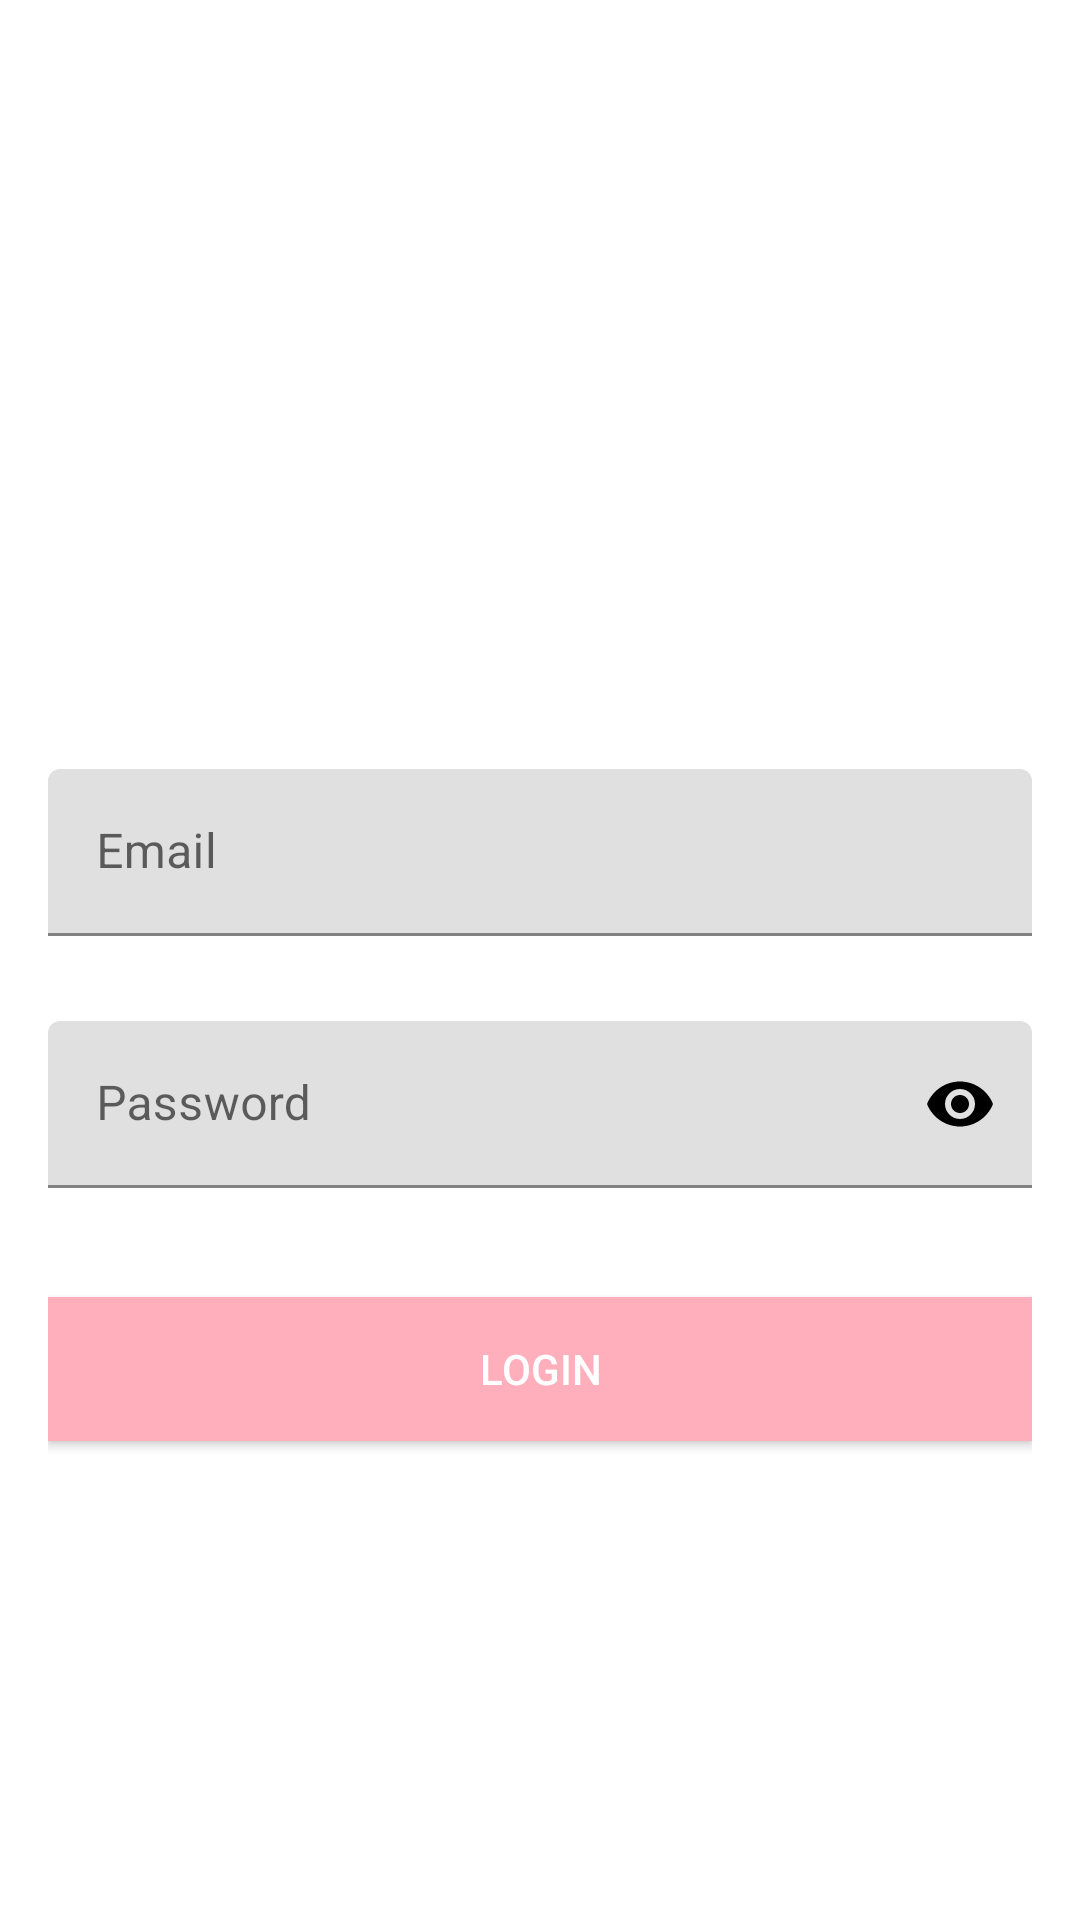

Produce the Android XML layout that renders to this screen, including the resource entries it uses.
<!-- AndroidManifest.xml: application theme AppTheme -->
<!-- res/layout/activity_login.xml -->
<?xml version="1.0" encoding="utf-8"?>
<ScrollView xmlns:android="http://schemas.android.com/apk/res/android"
    xmlns:app="http://schemas.android.com/apk/res-auto"
    android:layout_width="match_parent"
    android:layout_height="match_parent"
    xmlns:tools="http://schemas.android.com/tools"
    android:background="@color/white"
    android:fitsSystemWindows="true"
    tools:context=".LoginActivity">

    <LinearLayout
        android:layout_width="match_parent"
        android:layout_height="wrap_content"
        android:layout_gravity="center_vertical"
        android:layout_marginLeft="16dp"
        android:layout_marginRight="16dp"
        android:orientation="vertical">

        <ImageView
            android:id="@+id/imageView"
            android:layout_width="100dp"
            android:layout_height="100dp"
            android:layout_gravity="center_horizontal"
            android:layout_margin="16dp"
            android:src="@drawable/people" />

        <android.support.design.widget.TextInputLayout
            android:id="@+id/textInputLayoutEmail"
            android:layout_width="match_parent"
            android:layout_height="wrap_content"
            android:layout_marginTop="16dp"
            app:errorEnabled="true">

            <android.support.design.widget.TextInputEditText
                android:id="@+id/editTextEmail"
                android:layout_width="match_parent"
                android:layout_height="wrap_content"
                android:hint="@string/email"
                android:inputType="textEmailAddress" />
        </android.support.design.widget.TextInputLayout>

        <android.support.design.widget.TextInputLayout
            android:id="@+id/textInputLayoutPassword"
            android:layout_width="match_parent"
            android:layout_height="wrap_content"
            android:layout_marginTop="8dp"
            app:errorEnabled="true"
            app:passwordToggleEnabled="true"
            app:passwordToggleTint="@color/colorAccent">

            <android.support.design.widget.TextInputEditText
                android:id="@+id/editTextPassword"
                android:layout_width="match_parent"
                android:layout_height="wrap_content"
                android:hint="@string/password"
                android:inputType="textPassword" />
        </android.support.design.widget.TextInputLayout>

        <Button
            android:id="@+id/buttonLogin"
            android:layout_width="match_parent"
            android:layout_height="wrap_content"
            android:layout_gravity="center_horizontal"
            android:layout_marginTop="16dp"
            android:background="@color/pink"
            android:text="@string/login"
            android:textColor="@android:color/white" />

        <TextView
            android:id="@+id/textViewCreateAccount"
            android:layout_width="match_parent"
            android:layout_height="wrap_content"
            android:layout_marginBottom="16dp"
            android:layout_marginTop="16dp"
            android:gravity="center_horizontal" />
    </LinearLayout>
</ScrollView>
<!-- resources referenced by this layout -->
<resources>
  <color name="colorAccent">#FF000000</color>
  <color name="pink">#FFAEBB</color>
  <color name="white">#FFFFFFFF</color>
  <string name="email">Email</string>
  <string name="login">Login</string>
  <string name="password">Password</string>
</resources>
